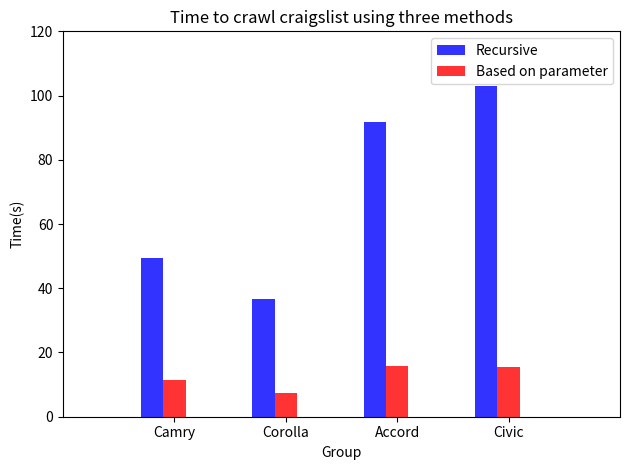

The script that saved this image:
import matplotlib.pyplot as plt
import numpy as np  
def showdata():  
    n_groups = 4 
    means_1 =(49.5111749172, 36.754598856, 91.7958290577, 102.909796953)  
    means_2 = (11.565237999, 7.44670701027, 15.6577756405, 15.3676428795)
    #means_3 =(9.05211806297,7.70969510078,19.7910189629,11.4580149651)
    
    fig, ax = plt.subplots()  
    index = np.arange(n_groups)  
    bar_width = 0.2  
   
    opacity = 0.8  
    rects1 = plt.bar(0.8+index, means_1, bar_width,alpha=opacity, color='b',label='Recursive')  
    rects2 = plt.bar(0.8+index + bar_width, means_2, bar_width,alpha=opacity,color='r',label='Based on parameter')  
    #rects3 = plt.bar(0.8+index +2*bar_width, means_3,bar_width,alpha=opacity,color='g',label='Scrapy')
    plt.xlabel('Group')  
    plt.ylabel('Time(s)')  
    plt.title('Time to crawl craigslist using three methods')  
    plt.xticks(0.8+index + bar_width, ('Camry', 'Corolla','Accord','Civic'))  
    plt.xlim(0,5)
    plt.ylim(0,120)  
    plt.legend()  
   
    plt.tight_layout()  
    plt.show()

showdata()
